Run: headless pygame with SDL's dummy video driver; simulated clock (each Clock.tick advances the game by its frame time, no real sleeping); random seed 0; keys injected as events and as key.get_pressed() state; no mouse input.
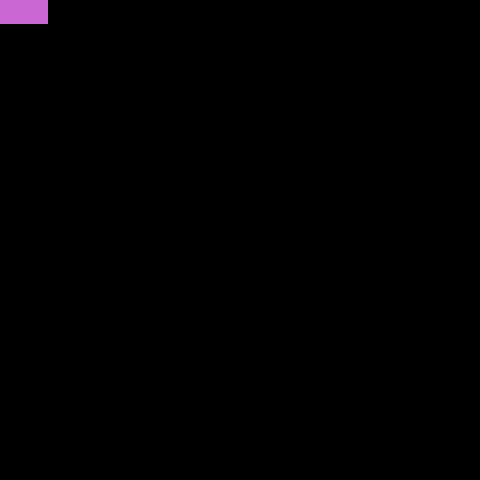
Frame 1 of 4 · flips 1–60 · no input
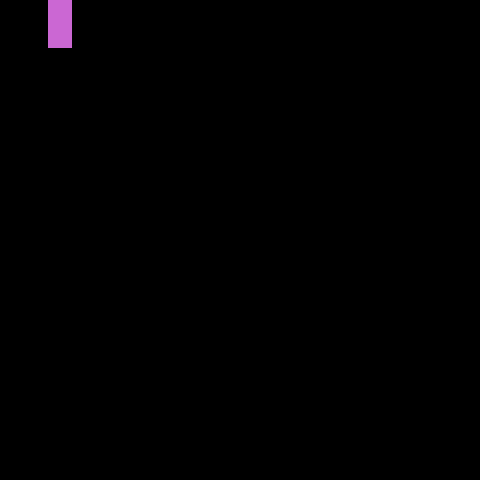
Frame 2 of 4 · flips 61–180 · tapped SPACE, RETURN · held RIGHT (→), D
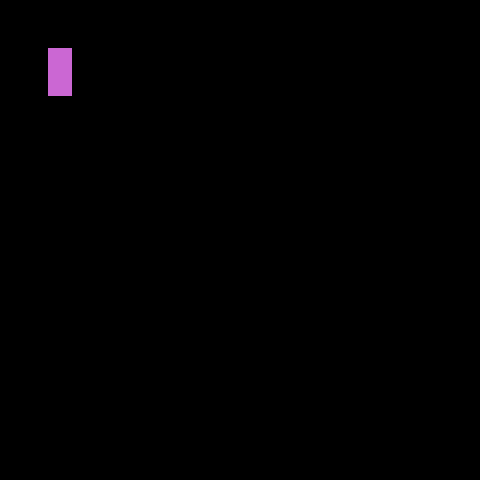
Frame 3 of 4 · flips 181–300 · held DOWN (↓), S
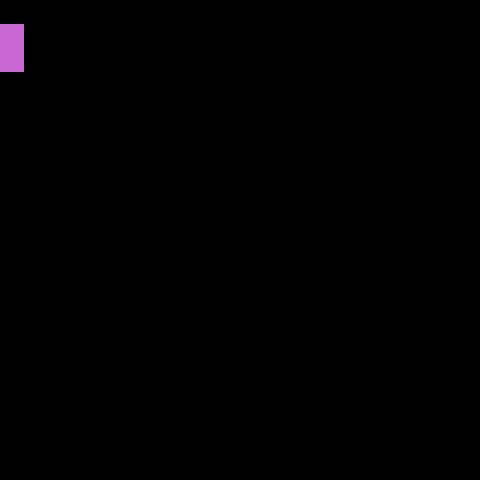
Frame 4 of 4 · flips 301–420 · held LEFT (←), A, UP (↑), W

The pygame program that drew these frames:

import pygame, random, sys, copy, time
from pygame.locals import   *

WHITE = (255,255,255)
BLACK = (0,0,0)
BLUE = (87, 199, 208)
GREEN = (150, 253, 109)
PURPLE = (203, 103, 211)
ORANGE = (255, 176, 97)
YELLOW = (238, 226, 0)
COLORS = [BLUE,GREEN,YELLOW,PURPLE]



class Observer:

    def __init__(self):
        self.observers = []

    def register_observer(self, observer):
        self.observers.append(observer)

    def unregister_observer(self, observer):
        self.observers.remove(observer)

    def notify_observers(self, player_status):
        for observer in self.observers:
            observer.on_notify(player_status)
    def on_notify():
        pass

class Block(Observer):
    def __init__(self, surface):
        self.surface = surface
        self.blocks_dict = {}
        self.floating_blocks = None

    def tetris(self, player_status):
        # For the tail and head of the player object check if a line was created
        def find_streak(dire):
            # Check if a row with same block colors was created after placing the player
            # This will got to the last block with the same color in a line (dire=1)
            # and reverse (dire=-1) to take into account the blocks on both sides
            new_block_color = init_color
            streak = 0
            while True:
                new_block[0] += (direction[0] * 24)*dire
                new_block[1] += (direction[1] * 24)*dire
                try:
                    new_block_color = self.surface.get_at(new_block)
                except IndexError:
                    new_block_color = None
                if init_color != new_block_color:
                    break
                streak += 1

            return streak

        def delete_blocks():
            if streak > 3:
                for loop in range(streak):
                    new_block[0] += direction[0] * 24
                    new_block[1] += direction[1] * 24
                    if new_block not in ghost_block: ghost_block.append(new_block[:])
                    self.blocks_dict.pop(tuple(new_block), None)

        def is_floating(block):
            comp_points = [(0,-1),(1,0),(0,1),(-1,0)]
            for point in comp_points:
                lonely_block = block[:]
                lonely_block[0] += 24*point[0]
                lonely_block[1] += 24*point[1]
                if tuple(lonely_block) in self.blocks_dict:
                    if block == cur_gblock:
                        return is_floating(lonely_block)
                    else:
                        return None
            if block == cur_gblock:
                return None
            else:
                return block

        up_right = ([0,-1], [1,0])
        ghost_block = []
        for slice in player_status:
            init_color = self.surface.get_at(slice[0])

            for direction in up_right:
                new_block = list(slice[0])
                find_streak(1)
                streak = find_streak(-1)

                # Delete the lines formed and return list of deleted blocks
                delete_blocks()
                floating_blocks = []
                for cur_gblock in ghost_block:
                    float_block = is_floating(cur_gblock)
                    if float_block:
                        floating_blocks.append(float_block)
        return floating_blocks


    def on_notify(self, player_status):
        # Add player to the block dictionary and check if it has created a row or line with the same color
        first, last = [(player_status[i][0], player_status[i][1]) for i in range(2)]
        for pos_color in first, last:
            self.blocks_dict[pos_color[0]] = pos_color[1]
        self.floating_blocks = self.tetris(player_status)


    def draw(self):
        for block in self.blocks_dict:
            color = self.blocks_dict[block]
            pygame.draw.rect(self.surface, COLORS[color], (block[0], block[1], 24, 24), 0)

class Player(Observer):

    def __init__(self, surface, block):

        super().__init__()

        self.speed = 24

        self.width, self.height = 24, 24

        self.surface = surface

        self.blocks = block

        self.register_observer(self.blocks)

        self.on_init()

    def on_init(self):
        self.rect_left, self.rect_top = 0, 0
        self.color = (int(random.random()*4), int(random.random()*4))

        self.config = self.change_config()
        self.rect_config = next(self.config)

        self.events = set()
        self.player_position = self.correct_pos()


    def input_events(self):
        for event in self.events:
            if event == pygame.K_UP:
                self.rect_top -= self.speed

            if event in (pygame.K_DOWN, pygame.K_s, pygame.K_x, pygame.K_k):
                self.rect_top += self.speed

            if event in (pygame.K_RIGHT, pygame.K_d, pygame.K_l):
                self.rect_left += self.speed

            if event in (pygame.K_LEFT, pygame.K_a, pygame.K_j):
                self.rect_left -= self.speed

            if event in (pygame.K_SPACE, 0):
                self.rect_config = next(self.config)

    def change_config(self):
        while True:
                yield [(0,0),(1,0)]
                yield [(0,0),(0,-1)]
                yield [(1,0),(0,0)]
                yield [(0,-1),(0,0)]

    def get_pos(self):
        self.first_left = self.rect_left + self.rect_config[0][0] * self.width
        self.first_top = self.rect_top + self.rect_config[0][1] * self.height
        self.last_left = self.rect_left + self.rect_config[1][0] * self.width
        self.last_top = self.rect_top + self.rect_config[1][1] * self.height

    def correct_pos(self):
            self.get_pos()

            width_limit = self.surface.get_width() - self.width
            height_limit = self.surface.get_height() - self.height

            if self.first_left < 0 or self.last_left < 0:
                self.rect_left += self.width
            elif self.first_left > width_limit or self.last_left > width_limit:
                self.rect_left -= self.width

            if self.first_top < 0 or self.last_top < 0:
                self.rect_top += self.height
            elif self.first_top > height_limit or self.last_top > height_limit:
                self.rect_top -= self.height

            self.get_pos()
            self.events = set()

            return ((self.first_left, self.first_top), (self.last_left, self.last_top))

    def touch_block(self, player_position):
        first, last = [(i[0], i[1] + self.height) for i in player_position]
        pos_to_check = [i for i in (first, last) if i not in player_position]

        color_to_check = []
        for i in pos_to_check:
            try:
                color_to_check.append(self.surface.get_at(i))
            except IndexError:
                return True
        for pos_color in color_to_check:
            if BLACK != pos_color:
                return True
        return None

    def update(self):
        if self.touch_block(self.player_position):
            player_status = [(self.player_position[i], self.color[i]) for i in range(2)]
            self.notify_observers(player_status)
            self.on_init()

        self.input_events()
        self.player_position = self.correct_pos()


    def draw(self):
        pygame.draw.rect(self.surface, COLORS[self.color[0]], (self.first_left, self.first_top, self.width, self.height), 0)
        pygame.draw.rect(self.surface, COLORS[self.color[1]], (self.last_left, self.last_top, self.width, self.height), 0)

class Game:

    def __init__(self):
        self._running = True
        self._display_surf = None
        self.size = self.width, self.height = 480, 480

    def on_init(self):
        # Pygame parameters
        pygame.init()
        self._display_surf = pygame.display.set_mode(self.size, 0, 32)
        self._running = True

        # Player objects
        self.blocks = Block(self._display_surf)
        self.player = Player(self._display_surf, self.blocks)

    def on_event(self, event):
        if event.type == pygame.QUIT:
            self._running = False

        # Gameplay input
        if event.type == pygame.KEYDOWN:
            self.player.events.add(event.key)

    def on_loop(self):
        self.player.update()

    def on_render(self):
        self._display_surf.fill(BLACK)
        self.player.draw()
        self.blocks.draw()
        pygame.display.update()

    def on_cleanup(self):
        pygame.quit()
        sys.exit()

    def on_execute(self):
        if self.on_init() == False:
            self._running = False

        while( self._running ):
            for event in pygame.event.get():
                self.on_event(event)
            self.on_loop()
            self.on_render()
        self.on_cleanup()

if __name__ == '__main__' :
    theGame = Game()
    theGame.on_execute()
